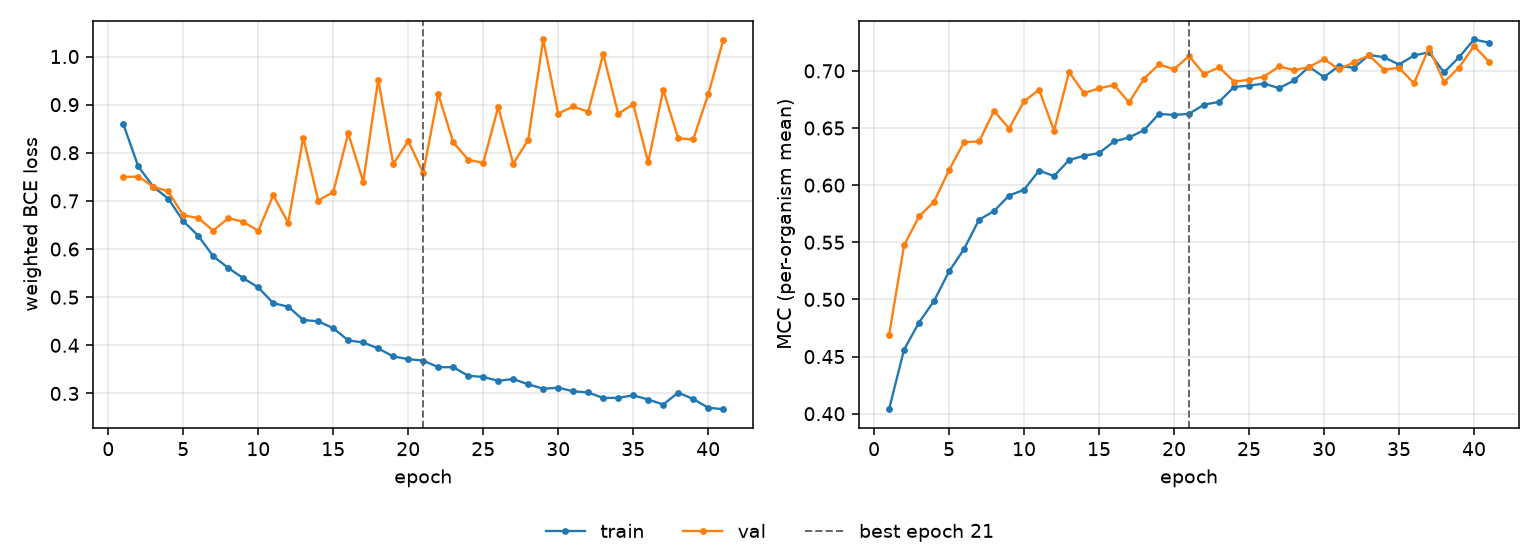

Values plotted in this chart, from the file beside it:
epoch, tr_loss, vl_loss, tr_mcc, vl_mcc, is_best
1, 0.8599, 0.7497, 0.404, 0.4689, False
2, 0.7716, 0.7506, 0.4561, 0.5474, False
3, 0.7296, 0.7297, 0.4798, 0.5726, False
4, 0.7045, 0.7196, 0.4988, 0.5855, False
5, 0.6583, 0.6702, 0.5245, 0.6132, False
6, 0.6275, 0.6643, 0.5441, 0.6376, False
7, 0.5851, 0.6384, 0.5697, 0.6382, False
8, 0.5608, 0.6639, 0.5773, 0.665, False
9, 0.5395, 0.657, 0.5909, 0.6495, False
10, 0.5203, 0.6375, 0.596, 0.6733, False
11, 0.4875, 0.712, 0.6128, 0.6835, False
12, 0.4802, 0.6546, 0.6079, 0.6477, False
13, 0.4526, 0.8313, 0.6219, 0.699, False
14, 0.4497, 0.7008, 0.6258, 0.6804, False
15, 0.4356, 0.7184, 0.628, 0.6847, False
16, 0.4102, 0.8402, 0.6382, 0.6875, False
17, 0.4059, 0.7401, 0.6417, 0.6724, False
18, 0.3935, 0.9521, 0.6481, 0.6931, False
19, 0.3768, 0.7767, 0.6623, 0.7057, False
20, 0.3713, 0.8245, 0.6614, 0.7013, False
21, 0.3682, 0.7582, 0.6624, 0.713, True
22, 0.3546, 0.9219, 0.6704, 0.6971, False
23, 0.3545, 0.8218, 0.6728, 0.7031, False
24, 0.3367, 0.7856, 0.6859, 0.6906, False
25, 0.3342, 0.779, 0.6871, 0.6922, False
26, 0.3262, 0.8953, 0.6889, 0.695, False
27, 0.33, 0.7772, 0.6849, 0.7038, False
28, 0.3188, 0.8269, 0.6916, 0.7006, False
29, 0.3099, 1.035, 0.7036, 0.7034, False
30, 0.3118, 0.8814, 0.6945, 0.7103, False
31, 0.3044, 0.8962, 0.7043, 0.7013, False
32, 0.302, 0.8853, 0.7027, 0.7076, False
33, 0.2905, 1.005, 0.7139, 0.7136, False
34, 0.2909, 0.881, 0.7119, 0.7011, False
35, 0.2959, 0.9008, 0.7055, 0.7028, False
36, 0.2874, 0.7799, 0.7134, 0.6891, False
37, 0.277, 0.9306, 0.7163, 0.7202, False
38, 0.3017, 0.8298, 0.6986, 0.6901, False
39, 0.2884, 0.8278, 0.7118, 0.7029, False
40, 0.2704, 0.9211, 0.7274, 0.7218, False
41, 0.2672, 1.034, 0.7247, 0.7081, False
